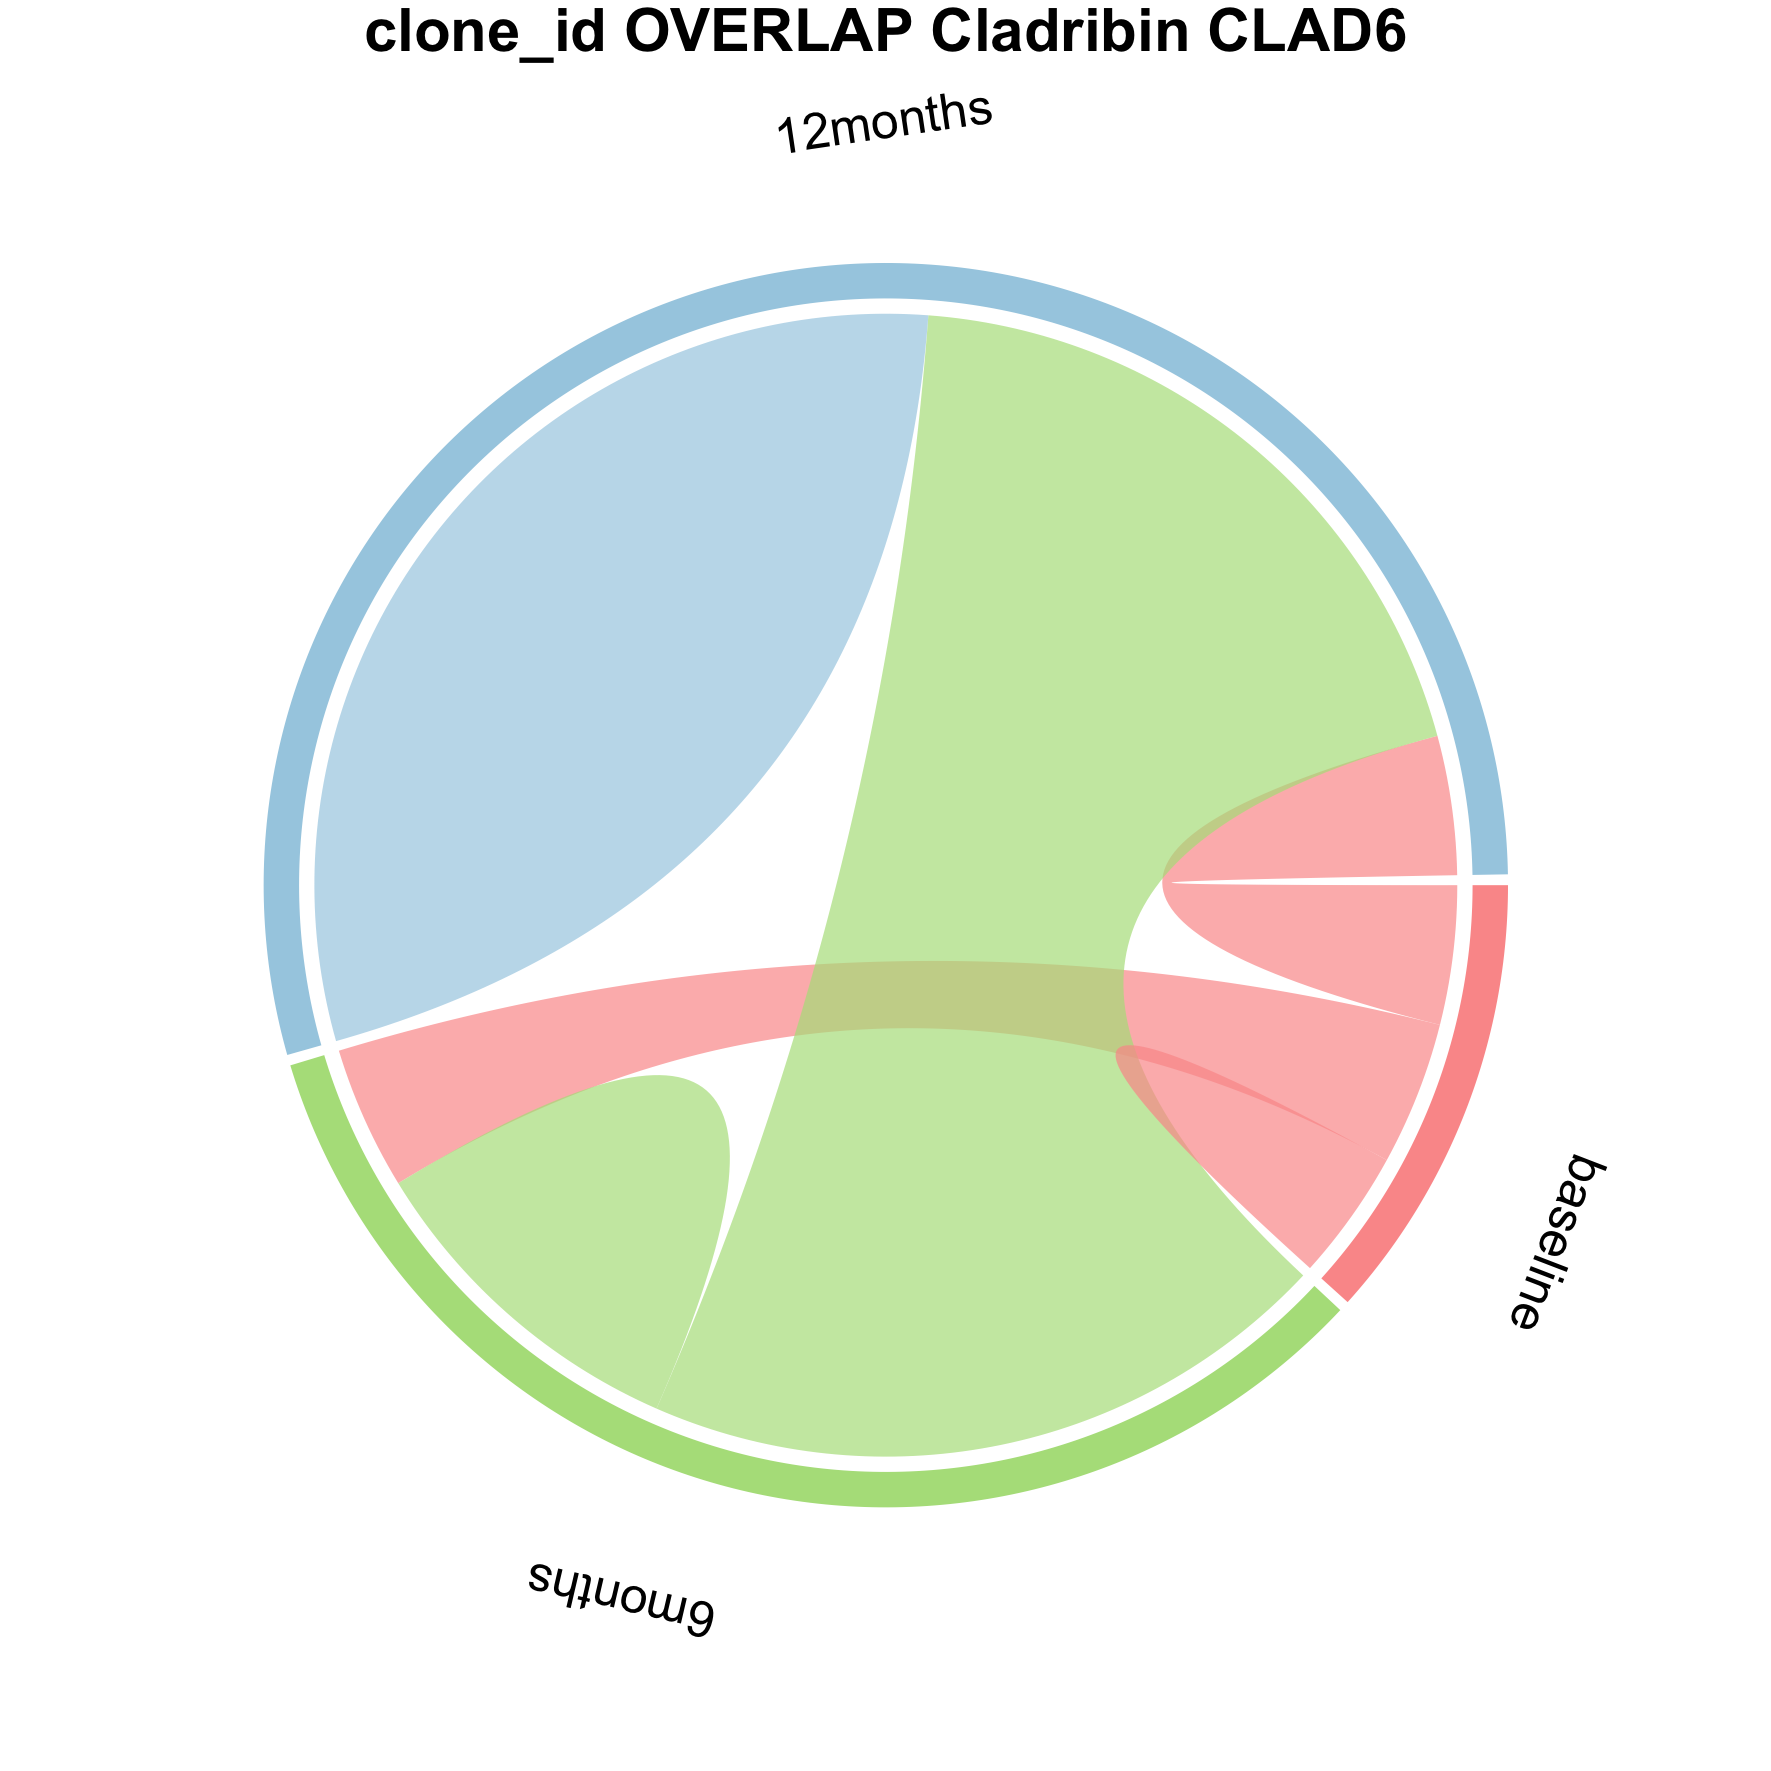

The file beside this chart, header and first rows:
from	to	value	patient
baseline	6months	4389	CLAD6
baseline	12months	4254	CLAD6
6months	12months	21215	CLAD6
12months	12months	33096	CLAD6
6months	6months	10492	CLAD6
baseline	baseline	4005	CLAD6
